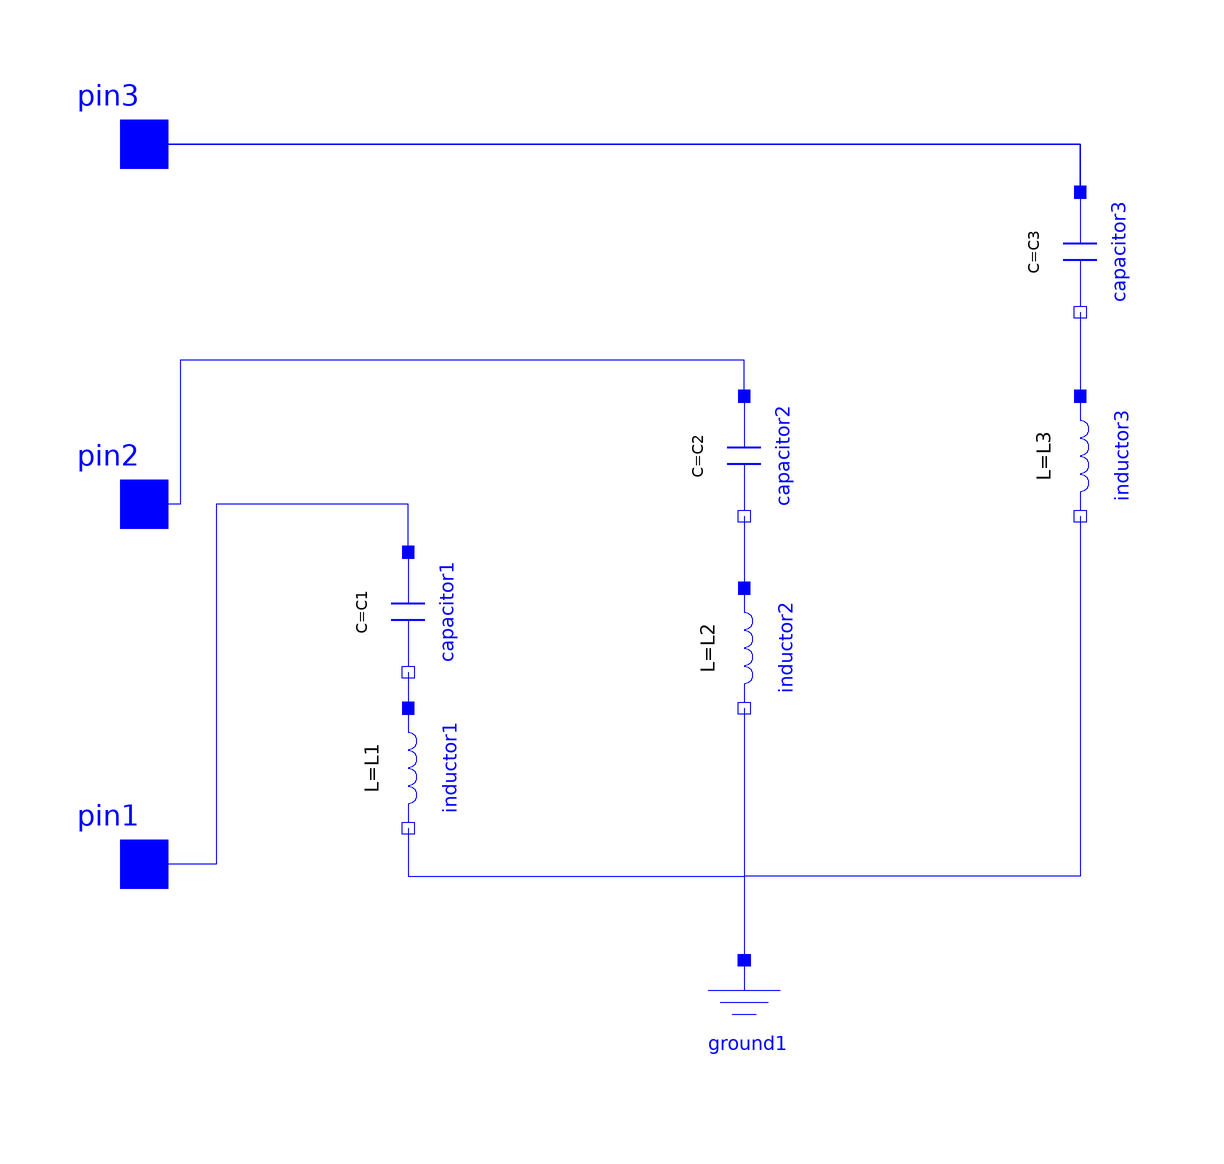

Above is the diagram view of the following Modelica model: its components placed by their Placement annotations and its connect equations drawn as lines.

model lc
      parameter SI.Capacitance C1(start = 0.00001);
      parameter SI.Capacitance C2(start = 0.00001);
      parameter SI.Capacitance C3(start = 0.00001);
      parameter SI.Inductance L1(start = 0.001);
      parameter SI.Inductance L2(start = 0.001);
      parameter SI.Inductance L3(start = 0.001);
      Modelica.Electrical.Analog.Interfaces.Pin pin1 annotation(
        Placement(visible = true, transformation(origin = {-100, -60}, extent = {{-10, -10}, {10, 10}}, rotation = 0), iconTransformation(origin = {-100, -60}, extent = {{-10, -10}, {10, 10}}, rotation = 0)));
      Modelica.Electrical.Analog.Interfaces.Pin pin2 annotation(
        Placement(visible = true, transformation(origin = {-100, 0}, extent = {{-10, -10}, {10, 10}}, rotation = 0), iconTransformation(origin = {-100, 0}, extent = {{-10, -10}, {10, 10}}, rotation = 0)));
      Modelica.Electrical.Analog.Basic.Ground ground1 annotation(
        Placement(visible = true, transformation(origin = {0, -86}, extent = {{-10, -10}, {10, 10}}, rotation = 0)));
      Modelica.Electrical.Analog.Basic.Capacitor capacitor1(C = C1) annotation(
        Placement(visible = true, transformation(origin = {-56, -18}, extent = {{-10, -10}, {10, 10}}, rotation = -90)));
      Modelica.Electrical.Analog.Basic.Capacitor capacitor2(C = C2) annotation(
        Placement(visible = true, transformation(origin = {0, 8}, extent = {{-10, -10}, {10, 10}}, rotation = -90)));
      Modelica.Electrical.Analog.Basic.Capacitor capacitor3(C = C3) annotation(
        Placement(visible = true, transformation(origin = {56, 42}, extent = {{-10, -10}, {10, 10}}, rotation = -90)));
      Modelica.Electrical.Analog.Interfaces.Pin pin3 annotation(
        Placement(visible = true, transformation(origin = {-100, 60}, extent = {{-10, -10}, {10, 10}}, rotation = 0), iconTransformation(origin = {-100, 60}, extent = {{-10, -10}, {10, 10}}, rotation = 0)));
      Modelica.Electrical.Analog.Basic.Inductor inductor1(L = L1) annotation(
        Placement(visible = true, transformation(origin = {-56, -44}, extent = {{-10, -10}, {10, 10}}, rotation = -90)));
      Modelica.Electrical.Analog.Basic.Inductor inductor2(L = L2) annotation(
        Placement(visible = true, transformation(origin = {0, -24}, extent = {{-10, -10}, {10, 10}}, rotation = -90)));
      Modelica.Electrical.Analog.Basic.Inductor inductor3(L = L3) annotation(
        Placement(visible = true, transformation(origin = {56, 8}, extent = {{-10, -10}, {10, 10}}, rotation = -90)));
    equation
      connect(capacitor3.n, inductor3.p) annotation(
        Line(points = {{56, 32}, {56, 32}, {56, 18}, {56, 18}}, color = {0, 0, 255}));
      connect(inductor3.n, ground1.p) annotation(
        Line(points = {{56, -2}, {56, -62}, {0, -62}, {0, -76}}, color = {0, 0, 255}));
      connect(capacitor1.n, inductor1.p) annotation(
        Line(points = {{-56, -28}, {-56, -28}, {-56, -34}, {-56, -34}}, color = {0, 0, 255}));
      connect(inductor1.n, ground1.p) annotation(
        Line(points = {{-56, -54}, {-56, -62}, {0, -62}, {0, -76}}, color = {0, 0, 255}));
      connect(capacitor1.p, pin1) annotation(
        Line(points = {{-56, -8}, {-56, 0}, {-88, 0}, {-88, -60}, {-100, -60}}, color = {0, 0, 255}));
      connect(capacitor2.p, pin2) annotation(
        Line(points = {{0, 18}, {0, 24}, {-94, 24}, {-94, 0}, {-100, 0}}, color = {0, 0, 255}));
      connect(capacitor2.n, inductor2.p) annotation(
        Line(points = {{0, -2}, {0, -2}, {0, -14}, {0, -14}}, color = {0, 0, 255}));
      connect(inductor2.n, ground1.p) annotation(
        Line(points = {{0, -34}, {0, -76}}, color = {0, 0, 255}));
      connect(pin3, capacitor3.p) annotation(
        Line(points = {{-100, 60}, {56, 60}, {56, 52}}, color = {0, 0, 255}));
      connect(capacitor3.p, pin3) annotation(
        Line(points = {{56, 52}, {56, 60}, {-100, 60}}, color = {0, 0, 255}));
    end lc;